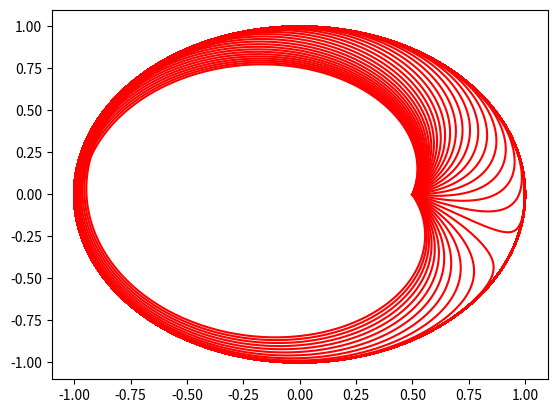

Generate this figure with matplotlib:
# Program 07c: Animation of a SNIC bifurcation.
# See Figure 7.12.

from matplotlib import pyplot as plt
from matplotlib.animation import ArtistAnimation
import numpy as np
from scipy.integrate import odeint

fig = plt.figure()

def snic(x, t):
    return [x[0] * (1 - x[0]**2 - x[1]**2) - x[1] * (1 + mu + x[0]),
            x[1] * (1 - x[0]**2 - x[1]**2) + x[0] * (1 + mu + x[0])]

time = np.arange(0, 200, 0.01)
x0 = [0.5, 0]

myimages = []
for mu in np.arange(-3, 1, 0.1):
    xs = odeint(snic, x0, time)
    imgplot = plt.plot(xs[:, 0], xs[:, 1], 'r-')
    myimages.append(imgplot)

my_anim = ArtistAnimation(fig, myimages, interval=100, blit=False, repeat_delay=100)

plt.show()
